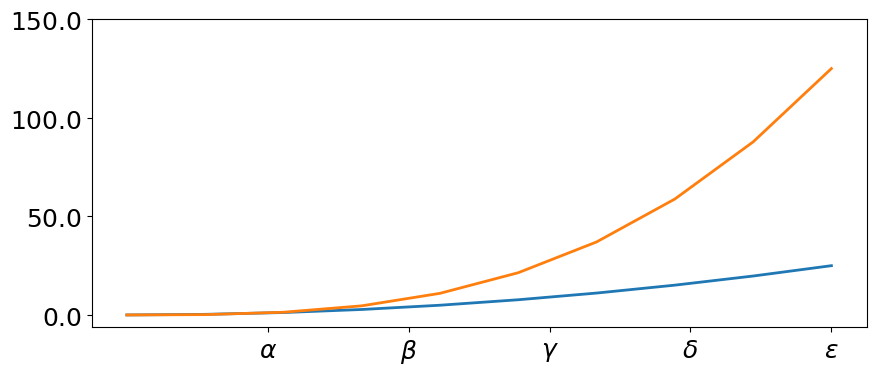
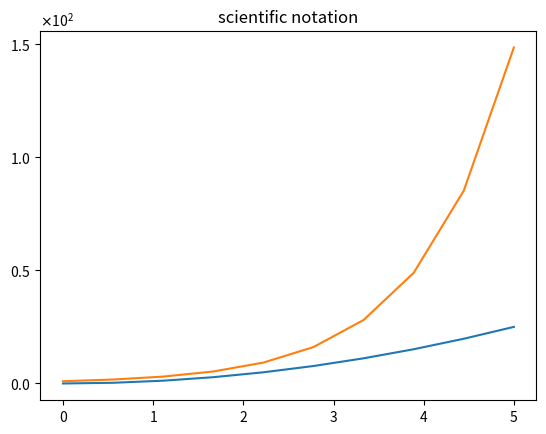

The matplotlib source for these figures, in order:
# -*- coding: utf-8 -*-
from matplotlib import ticker
import matplotlib.pyplot as plt
import numpy as np

# Notes from Johansson tutorial on matplotlib
# https://nbviewer.org/github/jrjohansson/scientific-python-lectures/blob/master/Lecture-4-Matplotlib.ipynb


# -------------------------------------------------------------------------
x = np.linspace(0, 5, 10)
y = x ** 2
# -------------------------------------------------------------------------

# We can explicitly determine where we want the axis ticks with set_xticks and set_yticks,
# which both take a list of values for where on the axis the ticks are to be placed.
# We can also use the set_xticklabels and set_yticklabels methods
# to provide a list of custom text labels for each tick location:

fig, ax = plt.subplots(figsize=(10, 4))

ax.plot(x, x**2, x, x**3, lw=2)

ax.set_xticks([1, 2, 3, 4, 5])
ax.set_xticklabels([r'$\alpha$', r'$\beta$', r'$\gamma$',
                   r'$\delta$', r'$\epsilon$'], fontsize=18)

yticks = [0, 50, 100, 150]
ax.set_yticks(yticks)
ax.set_yticklabels(["$%.1f$" % y for y in yticks],
                   fontsize=18)  # use LaTeX formatted labels


# There are a number of more advanced methods for controlling
# major and minor tick placement in matplotlib figures,
# such as automatic placement according to different policies.
# https://matplotlib.org/stable/api/ticker_api.html

# -------------------------------------------------------------------------

# Scientific notation
# With large numbers on axes, it is often better use scientific notation:

fig, ax = plt.subplots(1, 1)

ax.plot(x, x**2, x, np.exp(x))
ax.set_title("scientific notation")

ax.set_yticks([0, 50, 100, 150])

formatter = ticker.ScalarFormatter(useMathText=True)
formatter.set_scientific(True)
formatter.set_powerlimits((-1, 1))
ax.yaxis.set_major_formatter(formatter)
